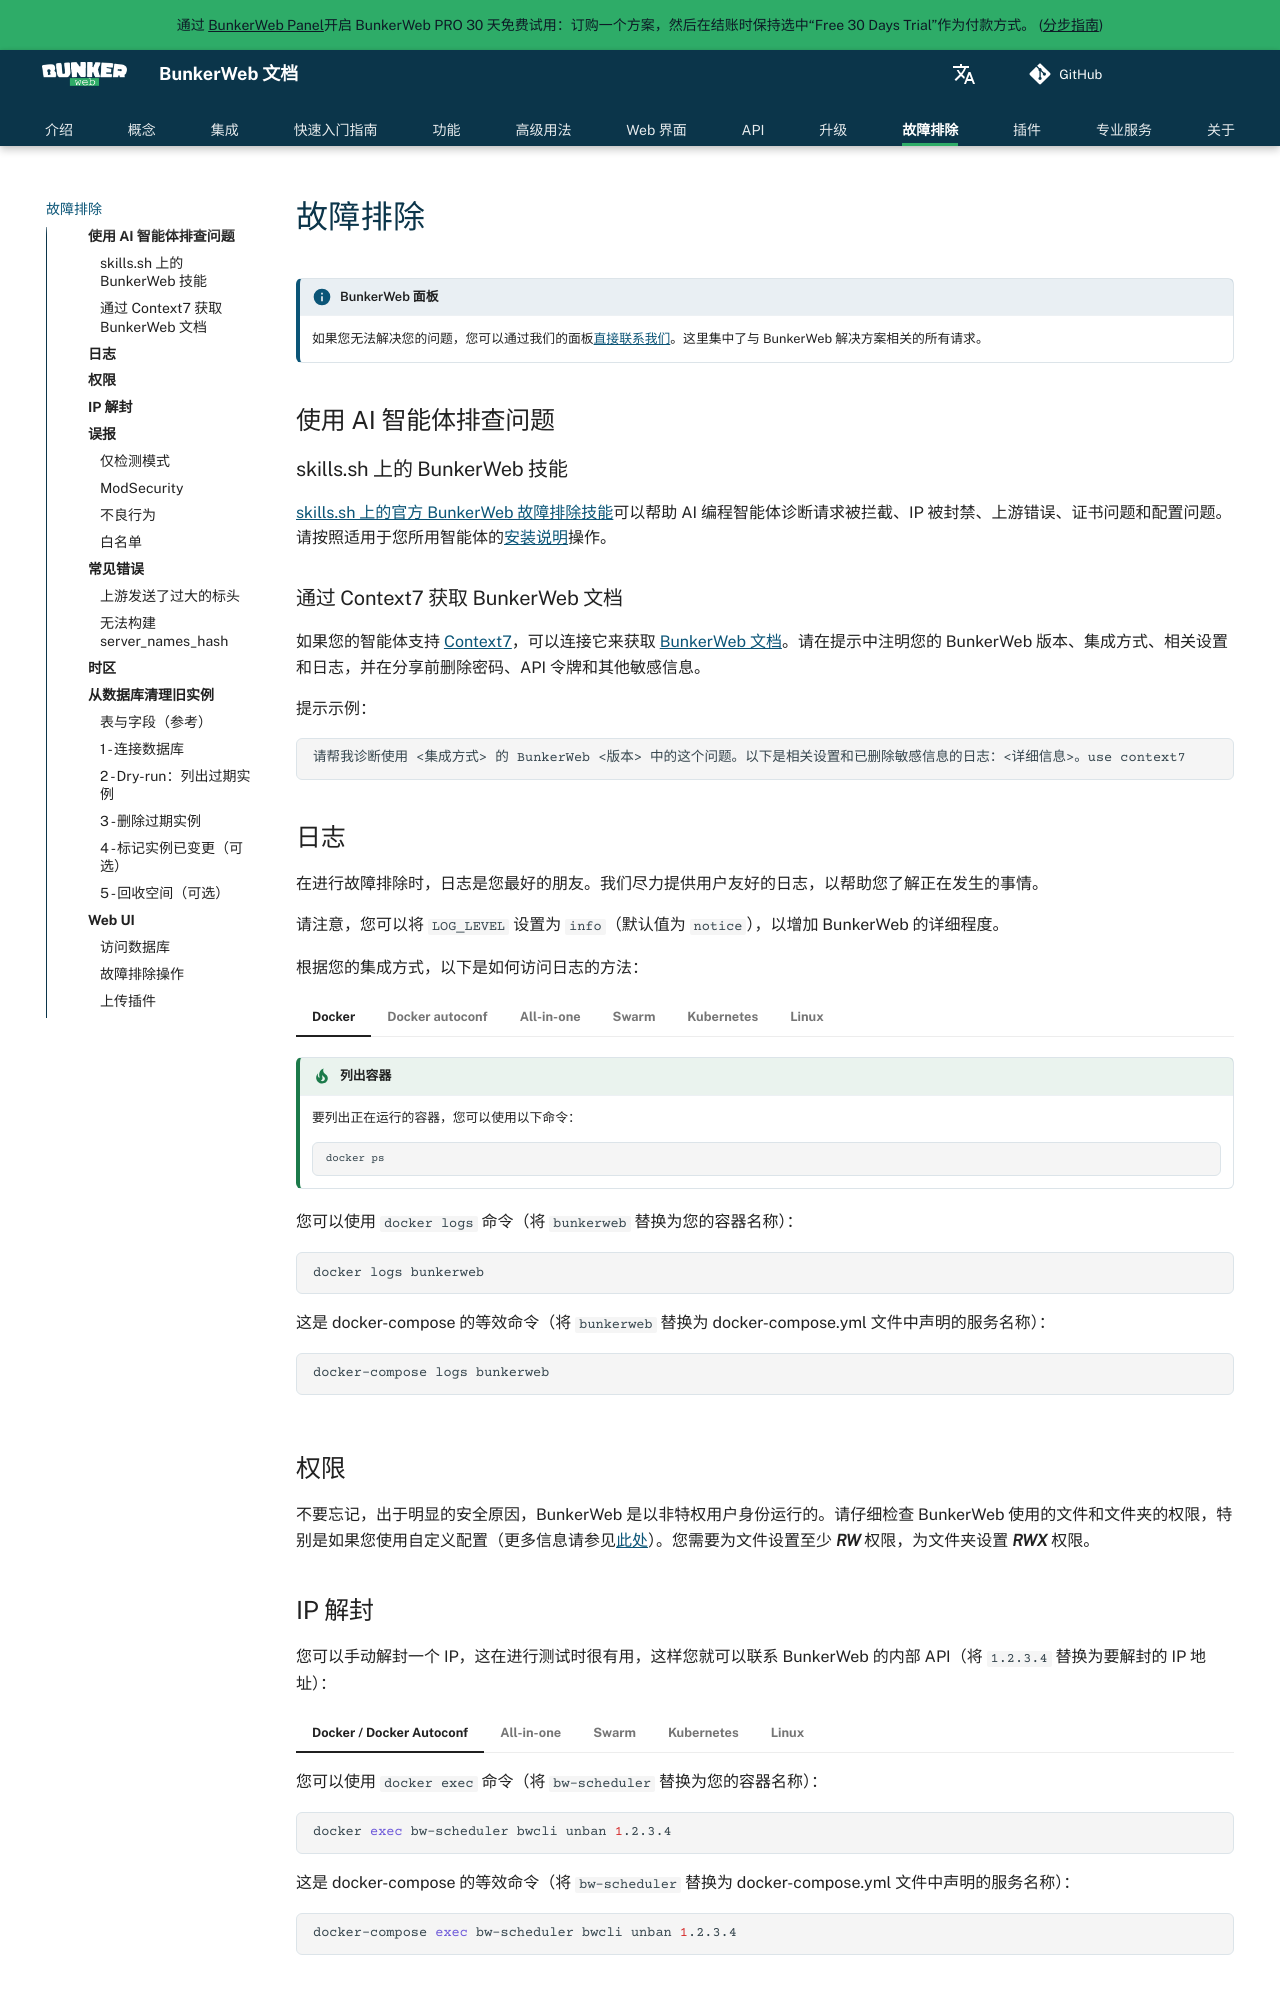

repository: bunkerity/bunkerweb · page: testing/zh/troubleshooting/index.html · generator: mkdocs

# 故障排除

!!! info "BunkerWeb 面板"
    如果您无法解决您的问题，您可以通过我们的面板[直接联系我们](https://panel.bunkerweb.io/?utm_campaign=self&utm_source=doc)。这里集中了与 BunkerWeb 解决方案相关的所有请求。

## 使用 AI 智能体排查问题

### skills.sh 上的 BunkerWeb 技能

[skills.sh 上的官方 BunkerWeb 故障排除技能](https://skills.sh/bunkerity/bunkerweb-skills/bunkerweb-troubleshooting)可以帮助 AI 编程智能体诊断请求被拦截、IP 被封禁、上游错误、证书问题和配置问题。请按照适用于您所用智能体的[安装说明](https://github.com/bunkerity/bunkerweb-skills#installation)操作。

### 通过 Context7 获取 BunkerWeb 文档

如果您的智能体支持 [Context7](https://context7.com/docs)，可以连接它来获取 [BunkerWeb 文档](https://context7.com/bunkerity/bunkerweb)。请在提示中注明您的 BunkerWeb 版本、集成方式、相关设置和日志，并在分享前删除密码、API 令牌和其他敏感信息。

提示示例：

```text
请帮我诊断使用 <集成方式> 的 BunkerWeb <版本> 中的这个问题。以下是相关设置和已删除敏感信息的日志：<详细信息>。use context7
```

## 日志

在进行故障排除时，日志是您最好的朋友。我们尽力提供用户友好的日志，以帮助您了解正在发生的事情。

请注意，您可以将 `LOG_LEVEL` 设置为 `info`（默认值为 `notice`），以增加 BunkerWeb 的详细程度。

根据您的集成方式，以下是如何访问日志的方法：

=== "Docker"

    !!! tip "列出容器"
        要列出正在运行的容器，您可以使用以下命令：
        ```shell
        docker ps
        ```

    您可以使用 `docker logs` 命令（将 `bunkerweb` 替换为您的容器名称）：
    ```shell
    docker logs bunkerweb
    ```

    这是 docker-compose 的等效命令（将 `bunkerweb` 替换为 docker-compose.yml 文件中声明的服务名称）：
    ```shell
    docker-compose logs bunkerweb
    ```

=== "Docker autoconf"

    !!! tip "列出容器"
        要列出正在运行的容器，您可以使用以下命令：
        ```shell
        docker ps
        ```

    您可以使用 `docker logs` 命令（将 `bunkerweb` 和 `bw-autoconf` 替换为您的容器名称）：
    ```shell
    docker logs bunkerweb
    docker logs bw-autoconf
    ```

    这是 docker-compose 的等效命令（将 `bunkerweb` 和 `bw-autoconf` 替换为 docker-compose.yml 文件中声明的服务名称）：
    ```shell
    docker-compose logs bunkerweb
    docker-compose logs bw-autoconf
    ```

=== "All-in-one"

    !!! tip "容器名称"
        一体化镜像的默认容器名称是 `bunkerweb-aio`。如果您使用了不同的名称，请相应地调整命令。

    您可以使用 `docker logs` 命令：
    ```shell
    docker logs bunkerweb-aio
    ```

=== "Swarm"

    !!! warning "已弃用"
        Swarm 集成已弃用，并将在未来版本中删除。请考虑改用 [Kubernetes 集成](integrations.md#kubernetes)。

        **更多信息可以在 [Swarm 集成文档](integrations.md#swarm)中找到。**

    !!! tip "列出服务"
        要列出服务，您可以使用以下命令：
        ```shell
        docker service ls
        ```

    您可以使用 `docker service logs` 命令（将 `bunkerweb` 和 `bw-autoconf` 替换为您的服务名称）：
    ```shell
    docker service logs bunkerweb
    docker service logs bw-autoconf
    ```

=== "Kubernetes"

    !!! tip "列出 Pod"
        要列出 Pod，您可以使用以下命令：
        ```shell
        kubectl get pods
        ```

    您可以使用 `kubectl logs` 命令（将 `bunkerweb` 和 `bunkerweb-controler` 替换为您的 Pod 名称）：
    ```shell
    kubectl logs bunkerweb
    kubectl logs bunkerweb-controler
    ```

=== "Linux"

    对于与 BunkerWeb 服务相关的错误（例如，无法启动），您可以使用 `journalctl`：
    ```shell
    journalctl -u bunkerweb --no-pager
    ```

    通用日志位于 `/var/log/bunkerweb` 目录中：
    ```shell
    cat /var/log/bunkerweb/error.log
    cat /var/log/bunkerweb/access.log
    ```

## 权限

不要忘记，出于明显的安全原因，BunkerWeb 是以非特权用户身份运行的。请仔细检查 BunkerWeb 使用的文件和文件夹的权限，特别是如果您使用自定义配置（更多信息请参见[此处](advanced.md#custom-configurations)）。您需要为文件设置至少 **_RW_** 权限，为文件夹设置 **_RWX_** 权限。
